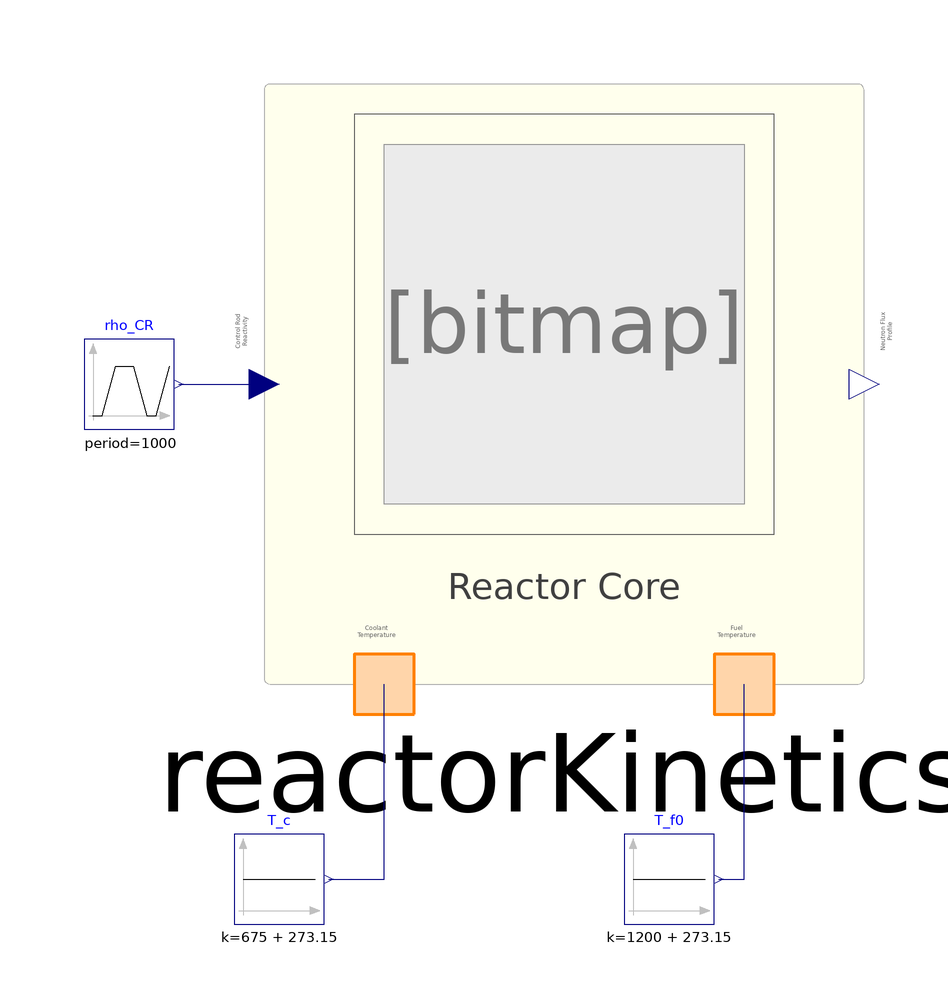

The component connection diagram of the Modelica model below, drawn from its own Placement and Line annotations.

model ReactorKineticsSim

  ReactorKinetics reactorKinetics(
    Q_nom=250e6,
    noAxialNodes=9,
    alpha_f=-3.80e-3,
    T_f0=1473.15,
    T_c0=948.15)
    annotation (Placement(transformation(extent={{-50,-50},{50,50}})));
  Modelica.Blocks.Sources.Trapezoid rho_CR(
    falling=50,
    nperiod=1,
    period=1000,
    rising=1,
    offset=0,
    amplitude=-3,
    width=1000,
    startTime=5000)
    annotation (Placement(transformation(extent={{-80,-7.5},{-65,7.5}})));
  Modelica.Blocks.Sources.Constant T_c(k=675 + 273.15)
    annotation (Placement(transformation(extent={{-55,-90},{-40,-75}})));
  Modelica.Blocks.Sources.Constant T_f0(k=1200 + 273.15)
    annotation (Placement(transformation(extent={{10,-90},{25,-75}})));
equation
  connect(rho_CR.y, reactorKinetics.rho_CR) annotation (Line(
      points={{-64.25,0},{-50,0}},
      color={0,0,127},
      smooth=Smooth.None));
  connect(T_c.y, reactorKinetics.T_ce) annotation (Line(
      points={{-39.25,-82.5},{-30,-82.5},{-30,-50}},
      color={0,0,127},
      smooth=Smooth.None));
  connect(T_f0.y, reactorKinetics.T_fe) annotation (Line(
      points={{25.75,-82.5},{30,-82.5},{30,-50}},
      color={0,0,127},
      smooth=Smooth.None));
  annotation (
    Diagram(coordinateSystem(
        preserveAspectRatio=false,
        extent={{-100,-100},{100,100}},
        grid={0.5,0.5}), graphics),
    Icon(coordinateSystem(
        preserveAspectRatio=false,
        extent={{-100,-100},{100,100}},
        grid={0.5,0.5})),
    experiment(
      StopTime=1000,
      __Dymola_NumberOfIntervals=1000,
      Tolerance=1e-006),
    __Dymola_experimentSetupOutput);
end ReactorKineticsSim;